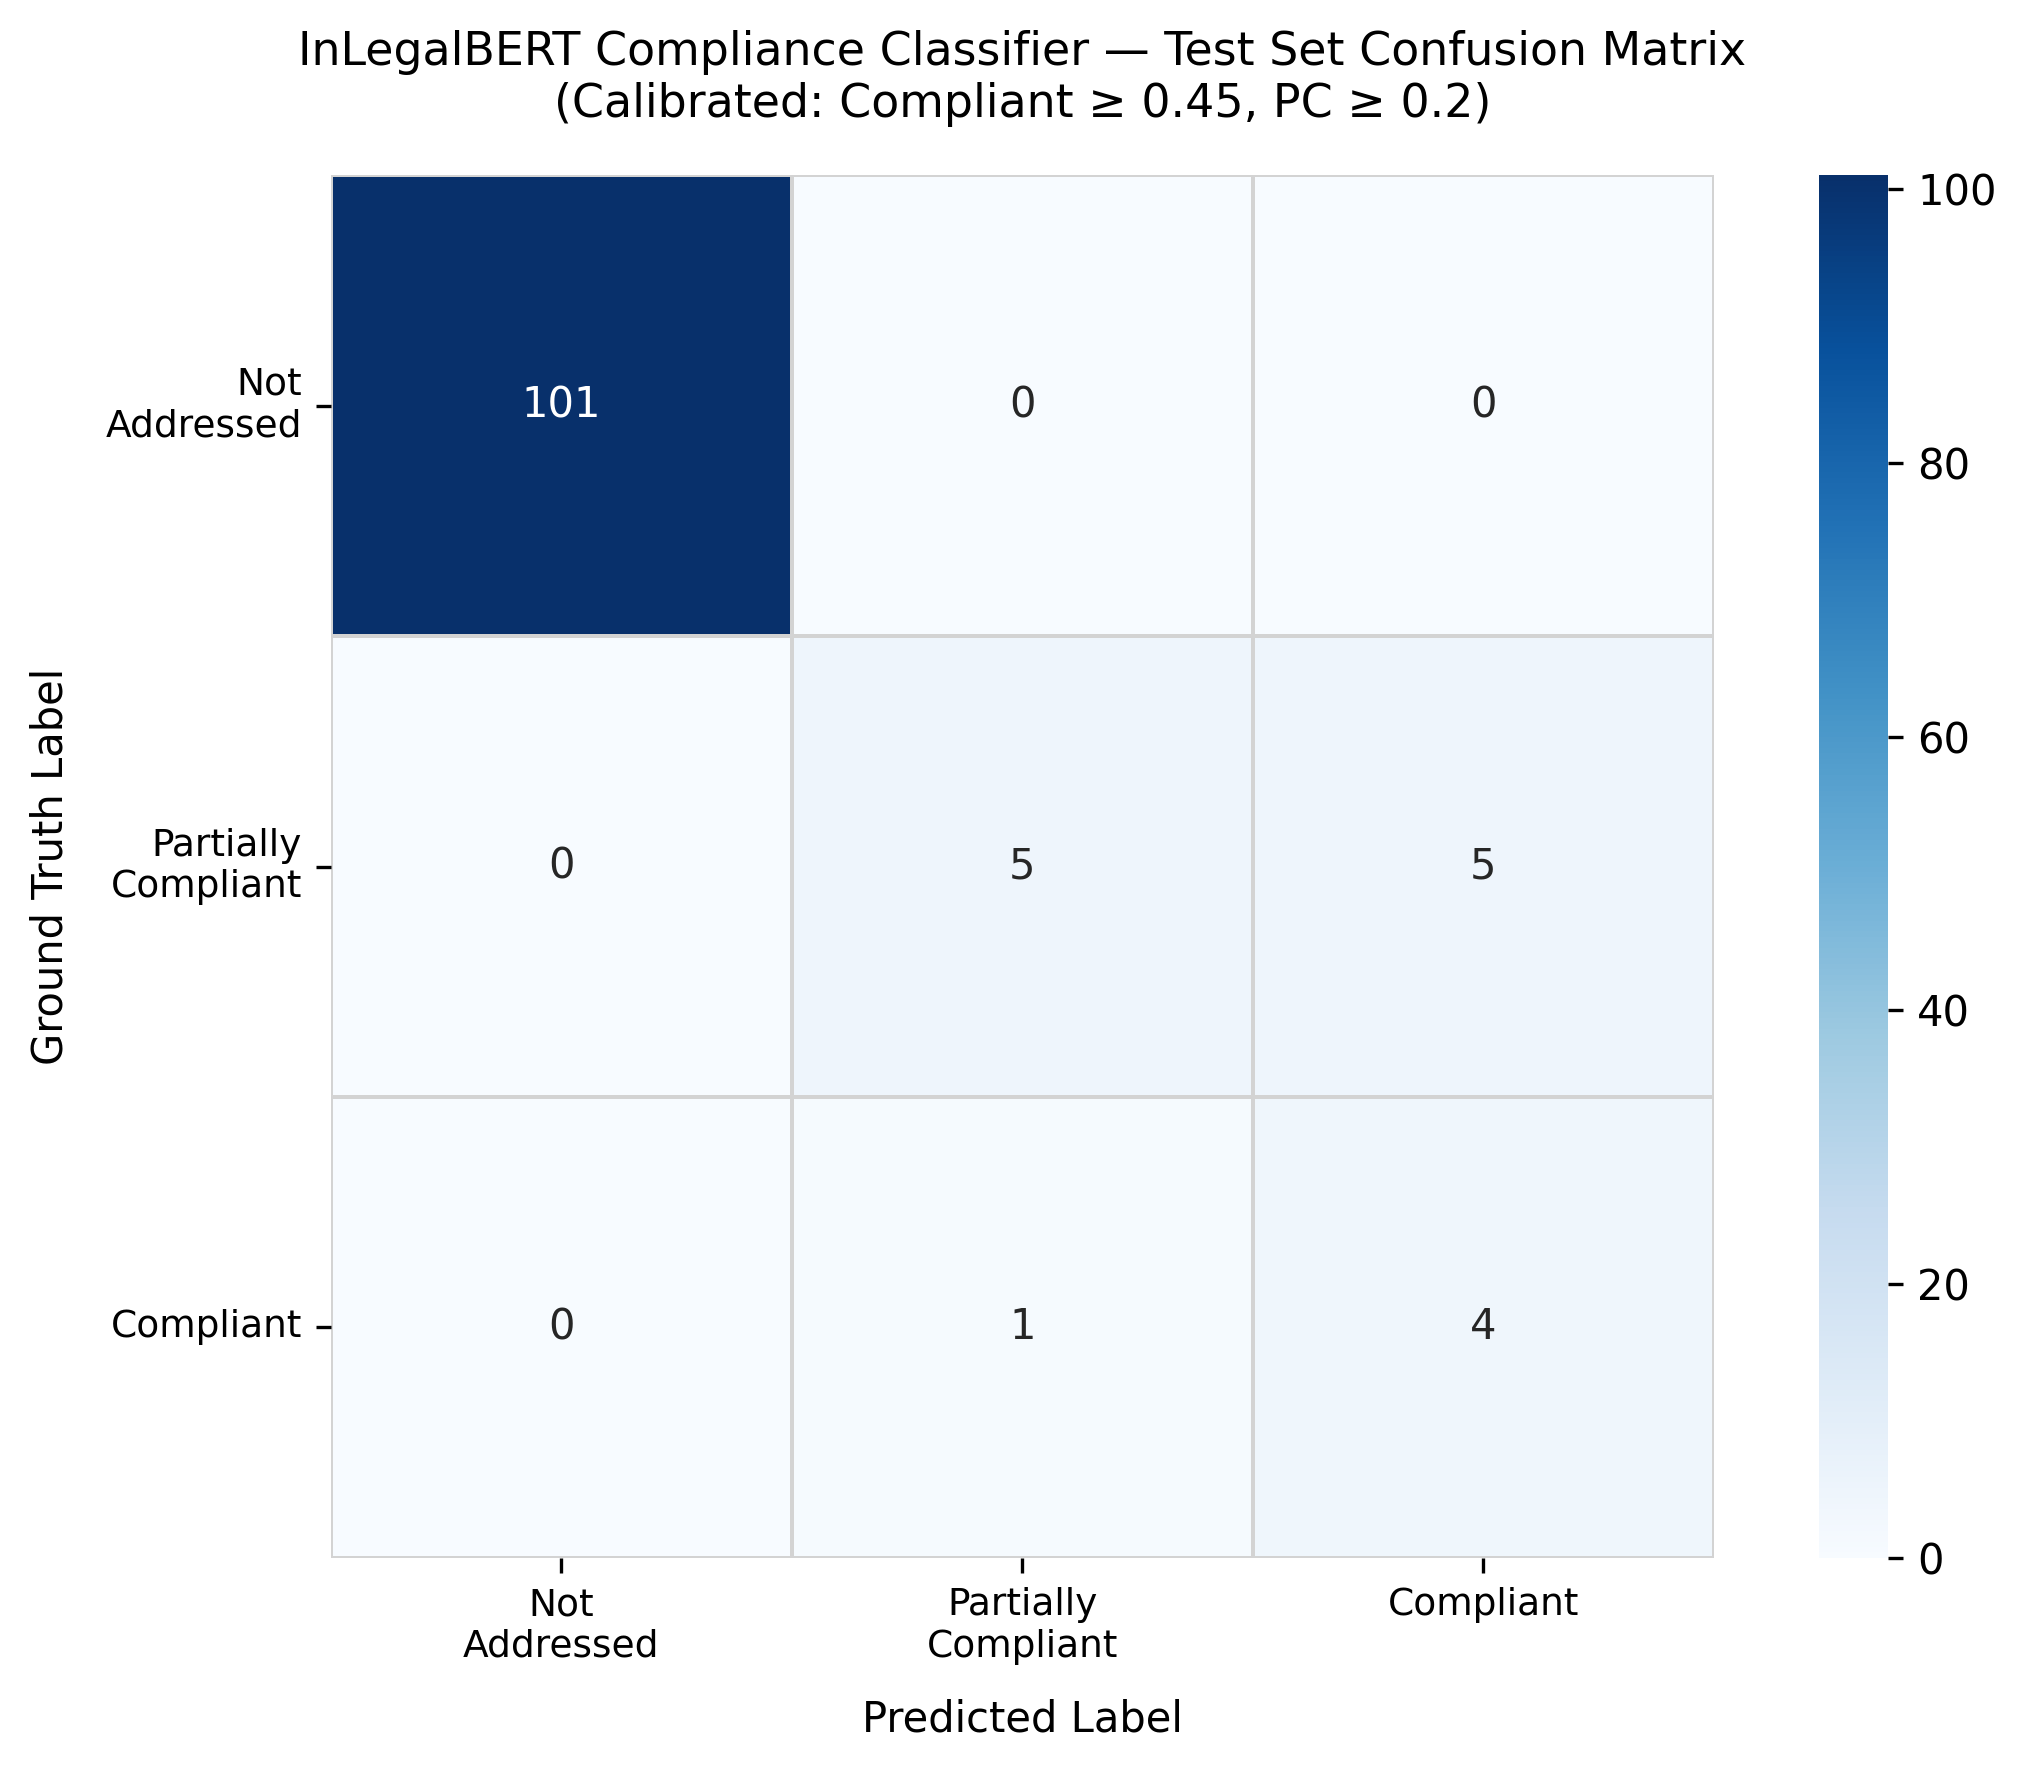

The data file committed next to this chart (first rows):
, Pred: Not Addressed, Pred: Partially Compliant, Pred: Compliant
True: Not Addressed, 101, 0, 0
True: Partially Compliant, 0, 5, 5
True: Compliant, 0, 1, 4
